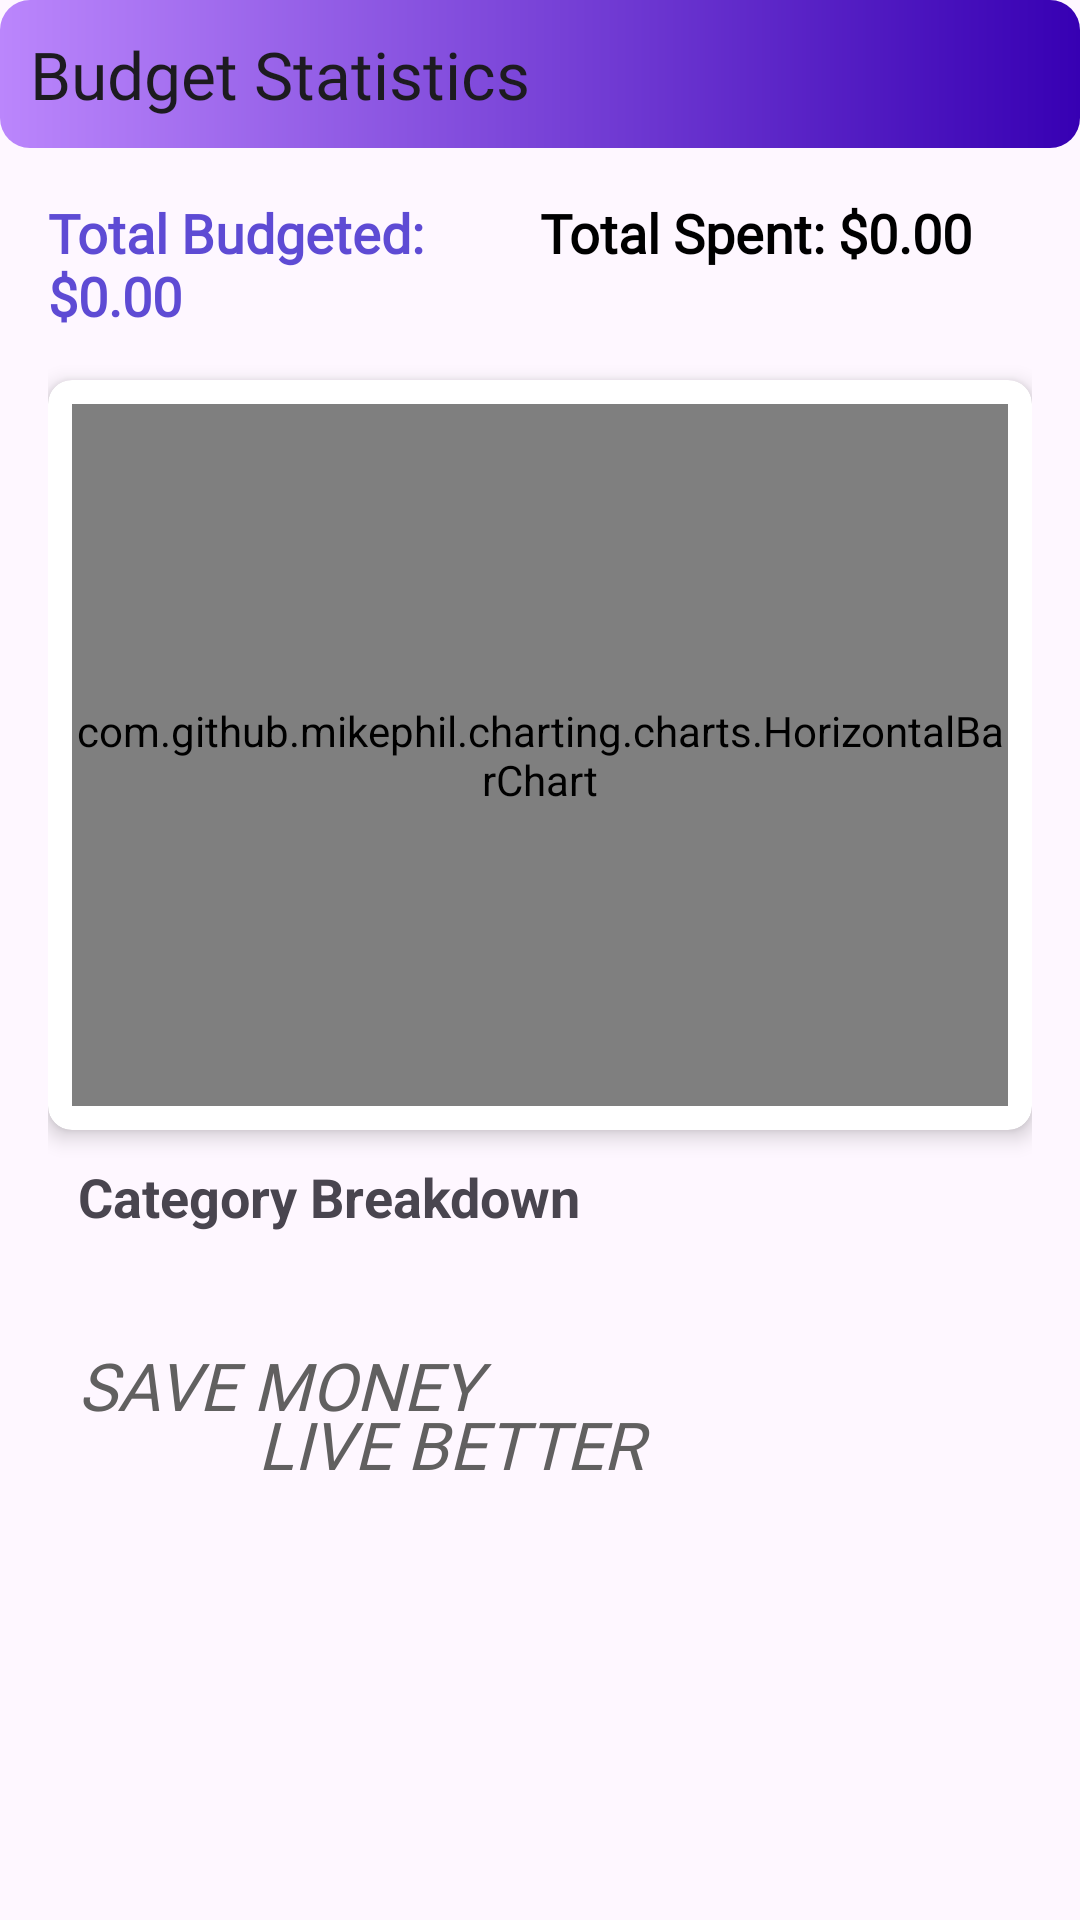

Reconstruct the res/layout file that produces this screen, plus the resources it refers to.
<!-- AndroidManifest.xml: application theme Theme.LoginApp -->
<!-- res/layout/fragment_budget.xml -->
<?xml version="1.0" encoding="utf-8"?>
<LinearLayout xmlns:android="http://schemas.android.com/apk/res/android"
    xmlns:app="http://schemas.android.com/apk/res-auto"
    android:layout_width="match_parent"
    android:layout_height="match_parent"
    android:orientation="vertical">

    <TextView
        android:layout_width="match_parent"
        android:layout_height="wrap_content"
        android:text="Budget Statistics"
        android:fontFamily="@font/roboto_bold"
        android:textAppearance="?android:textAppearanceLarge"
        android:padding="10dp"
        android:background="@drawable/gradient_background">
    </TextView>

    <ScrollView
        android:layout_width="match_parent"
        android:layout_height="match_parent"
        android:padding="16dp">

        <LinearLayout
            android:layout_width="match_parent"
            android:layout_height="wrap_content"
            android:orientation="vertical">

            <LinearLayout
                android:layout_width="match_parent"
                android:layout_height="wrap_content"
                android:orientation="horizontal"
                android:weightSum="2">
                <TextView
                    android:id="@+id/total_budgeted_tv"
                    android:layout_width="0dp"
                    android:layout_height="wrap_content"
                    android:layout_weight="1"
                    android:textSize="18sp"
                    android:textStyle="bold"
                    android:fontFamily="@font/roboto_bold"
                    android:textColor="@color/primaryColor"
                    android:text="Total Budgeted: $0.00"/>
                <TextView
                    android:id="@+id/total_spent_tv"
                    android:layout_width="0dp"
                    android:layout_height="wrap_content"
                    android:layout_weight="1"
                    android:textSize="18sp"
                    android:textStyle="bold"
                    android:fontFamily="@font/roboto_bold"
                    android:textColor="@color/secondaryColor"
                    android:text="Total Spent: $0.00"/>
            </LinearLayout>

            <androidx.cardview.widget.CardView
                android:layout_width="match_parent"
                android:layout_height="250dp"
                android:layout_marginTop="16dp"
                app:cardElevation="4dp"
                app:cardCornerRadius="8dp">

                <com.github.mikephil.charting.charts.HorizontalBarChart
                    android:id="@+id/budgetBarChart"
                    android:layout_width="match_parent"
                    android:layout_height="match_parent"
                    android:layout_margin="8dp"/>
            </androidx.cardview.widget.CardView>

            <TextView
                android:id="@+id/category_breakdown_title"
                android:layout_width="match_parent"
                android:layout_height="wrap_content"
                android:text="Category Breakdown"
                android:textStyle="bold"
                android:textSize="18sp"
                android:padding="10dp"/>

            <ScrollView
                android:layout_width="match_parent"
                android:layout_height="0dp"
                android:layout_weight="1"
                android:layout_marginTop="16dp">
                <LinearLayout
                    android:id="@+id/budget_details_container"
                    android:layout_width="match_parent"
                    android:layout_height="wrap_content"
                    android:orientation="vertical"/>
            </ScrollView>

            <TextView
                android:layout_width="match_parent"
                android:layout_height="wrap_content"
                android:fontFamily="@font/roboto_regular"
                android:padding="10dp"
                android:textColor="@color/grey"
                android:textStyle="italic"
                android:text="SAVE MONEY"
                android:textAppearance="?android:textAppearanceLarge">
            </TextView>

            <TextView
                android:layout_width="match_parent"
                android:layout_height="wrap_content"
                android:layout_marginLeft="60dp"
                android:layout_marginTop="-30dp"
                android:layout_marginBottom="30dp"
                android:textStyle="italic"
                android:fontFamily="@font/roboto_bold"
                android:textColor="@color/grey"
                android:text="LIVE BETTER"
                android:textAppearance="?android:textAppearanceLarge"
                android:padding="10dp">
            </TextView>
        </LinearLayout>
    </ScrollView>
</LinearLayout>
<!-- resources referenced by this layout -->
<resources>
  <color name="grey">#616060</color>
  <color name="primaryColor">#5E4BD4</color>
  <color name="secondaryColor">#000000</color>
  <!-- drawable gradient_background (drawable) -->
  <?xml version="1.0" encoding="utf-8"?>
  <shape  xmlns:android="http://schemas.android.com/apk/res/android"
      android:shape="rectangle">
  
      <gradient
          android:angle="360"
          android:endColor="@color/purple_700"
          android:startColor="@color/purple_200"/>
  
      <corners android:radius="10dp"/>
  </shape>
  <style name="Theme.LoginApp" parent="Theme.Material3.DayNight.NoActionBar">
          <item name="colorPrimary">@color/primaryColor</item>
          <item name="colorPrimaryDark">@color/primaryColor</item>
          <item name="colorAccent">@color/primaryColor</item>
      </style>
  <color name="purple_700">#FF3700B3</color>
  <color name="purple_200">#FFBB86FC</color>
</resources>
